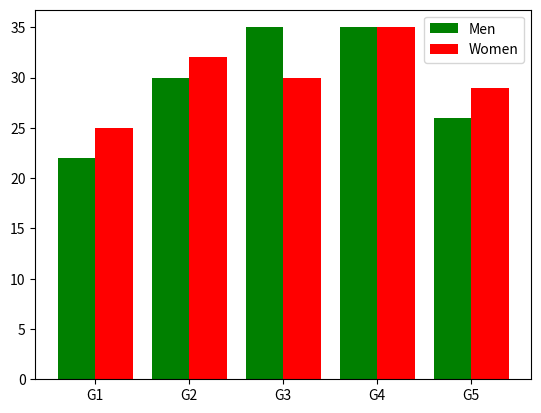

The script that saved this image:
#!/usr/bin/env python
# coding: utf-8

# In[15]:


import matplotlib.pyplot as plt
import numpy as np

lab = np.array(["G1","G2","G3","G4","G5"])
x1 = np.arange(len(lab))
y1 = np.array([22,30,35,35,26])
y2 = np.array([25,32,30,35,29])
width = 0.4
plt.bar(x1-0.2,y1,width,label="Men",color="green")
plt.bar(x1+0.2,y2,width,label="Women",color="red")
plt.xticks(x1,lab)
plt.legend()
plt.show()


# In[ ]:




